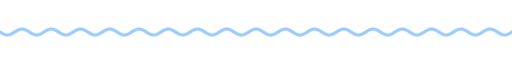
t = 0.00 s
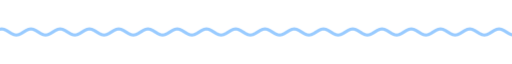
t = 1.67 s
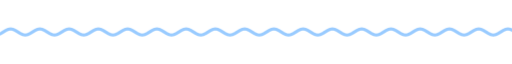
t = 3.33 s
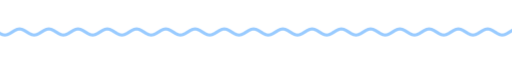
t = 5.00 s
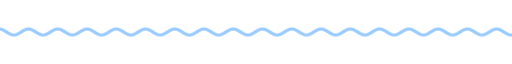
t = 6.67 s
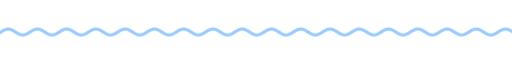
t = 8.33 s

The animated SVG that drew these frames (rendered in a browser with its animation timeline set to each time). Animation: 9 CSS @keyframes rules; frames cover the first 8.33 s, repeats indefinitely.

<svg xmlns="http://www.w3.org/2000/svg" xmlns:xlink="http://www.w3.org/1999/xlink" width="840" height="28" viewBox="0 0 840 28" role="img" aria-label="divider"><title>divider</title><style>text{font-family:G,R,'Google Sans','Segoe UI',Roboto,sans-serif;font-variation-settings:'ROND' 100}
.up{animation:up .8s cubic-bezier(.05,.7,.1,1) both}
.pop{transform-box:fill-box;transform-origin:center;animation:pop .6s cubic-bezier(.34,1.56,.64,1) both}
.fade{animation:fade .9s ease both}
.spin{transform-box:fill-box;transform-origin:center;animation:spin 40s linear infinite}
.spin-r{transform-box:fill-box;transform-origin:center;animation:spin 28s linear infinite reverse}
.bob{transform-box:fill-box;transform-origin:center;animation:bob 7s ease-in-out infinite}
.grow{transform-box:fill-box;transform-origin:left center;animation:grow 1.1s cubic-bezier(.2,0,0,1) both}
.wght{animation:wght 1.6s cubic-bezier(.2,0,0,1) .2s both}
.wave{animation:wave 2.4s linear infinite}
.blink{animation:blink 1s step-end infinite}
@keyframes blink{50%{opacity:0}}
@keyframes up{from{opacity:0;transform:translateY(14px)}to{opacity:1;transform:none}}
@keyframes pop{from{opacity:0;transform:scale(.6)}to{opacity:1;transform:scale(1)}}
@keyframes fade{from{opacity:0}to{opacity:1}}
@keyframes spin{to{transform:rotate(360deg)}}
@keyframes bob{0%,100%{transform:translateY(0) rotate(0)}50%{transform:translateY(-10px) rotate(12deg)}}
@keyframes grow{from{transform:scaleX(0)}to{transform:scaleX(1)}}
@keyframes wght{from{font-variation-settings:'ROND' 100,'wght' 400}to{font-variation-settings:'ROND' 100,'wght' 760}}
@keyframes wave{from{transform:translateX(0)}to{transform:translateX(-48px)}}
@media (prefers-reduced-motion:reduce){*{animation:none!important}}</style><clipPath id="w"><rect x="0" y="0" width="840" height="28"/></clipPath><g clip-path="url(#w)"><path class="wave" d="M0 14.0 L4 16.5 L8 18.3 L12 19.0 L16 18.3 L20 16.5 L24 14.0 L28 11.5 L32 9.7 L36 9.0 L40 9.7 L44 11.5 L48 14.0 L52 16.5 L56 18.3 L60 19.0 L64 18.3 L68 16.5 L72 14.0 L76 11.5 L80 9.7 L84 9.0 L88 9.7 L92 11.5 L96 14.0 L100 16.5 L104 18.3 L108 19.0 L112 18.3 L116 16.5 L120 14.0 L124 11.5 L128 9.7 L132 9.0 L136 9.7 L140 11.5 L144 14.0 L148 16.5 L152 18.3 L156 19.0 L160 18.3 L164 16.5 L168 14.0 L172 11.5 L176 9.7 L180 9.0 L184 9.7 L188 11.5 L192 14.0 L196 16.5 L200 18.3 L204 19.0 L208 18.3 L212 16.5 L216 14.0 L220 11.5 L224 9.7 L228 9.0 L232 9.7 L236 11.5 L240 14.0 L244 16.5 L248 18.3 L252 19.0 L256 18.3 L260 16.5 L264 14.0 L268 11.5 L272 9.7 L276 9.0 L280 9.7 L284 11.5 L288 14.0 L292 16.5 L296 18.3 L300 19.0 L304 18.3 L308 16.5 L312 14.0 L316 11.5 L320 9.7 L324 9.0 L328 9.7 L332 11.5 L336 14.0 L340 16.5 L344 18.3 L348 19.0 L352 18.3 L356 16.5 L360 14.0 L364 11.5 L368 9.7 L372 9.0 L376 9.7 L380 11.5 L384 14.0 L388 16.5 L392 18.3 L396 19.0 L400 18.3 L404 16.5 L408 14.0 L412 11.5 L416 9.7 L420 9.0 L424 9.7 L428 11.5 L432 14.0 L436 16.5 L440 18.3 L444 19.0 L448 18.3 L452 16.5 L456 14.0 L460 11.5 L464 9.7 L468 9.0 L472 9.7 L476 11.5 L480 14.0 L484 16.5 L488 18.3 L492 19.0 L496 18.3 L500 16.5 L504 14.0 L508 11.5 L512 9.7 L516 9.0 L520 9.7 L524 11.5 L528 14.0 L532 16.5 L536 18.3 L540 19.0 L544 18.3 L548 16.5 L552 14.0 L556 11.5 L560 9.7 L564 9.0 L568 9.7 L572 11.5 L576 14.0 L580 16.5 L584 18.3 L588 19.0 L592 18.3 L596 16.5 L600 14.0 L604 11.5 L608 9.7 L612 9.0 L616 9.7 L620 11.5 L624 14.0 L628 16.5 L632 18.3 L636 19.0 L640 18.3 L644 16.5 L648 14.0 L652 11.5 L656 9.7 L660 9.0 L664 9.7 L668 11.5 L672 14.0 L676 16.5 L680 18.3 L684 19.0 L688 18.3 L692 16.5 L696 14.0 L700 11.5 L704 9.7 L708 9.0 L712 9.7 L716 11.5 L720 14.0 L724 16.5 L728 18.3 L732 19.0 L736 18.3 L740 16.5 L744 14.0 L748 11.5 L752 9.7 L756 9.0 L760 9.7 L764 11.5 L768 14.0 L772 16.5 L776 18.3 L780 19.0 L784 18.3 L788 16.5 L792 14.0 L796 11.5 L800 9.7 L804 9.0 L808 9.7 L812 11.5 L816 14.0 L820 16.5 L824 18.3 L828 19.0 L832 18.3 L836 16.5 L840 14.0 L844 11.5 L848 9.7 L852 9.0 L856 9.7 L860 11.5 L864 14.0 L868 16.5 L872 18.3 L876 19.0 L880 18.3 L884 16.5 L888 14.0 L892 11.5 L896 9.7 L900 9.0 L904 9.7 L908 11.5 L912 14.0 L916 16.5 L920 18.3 L924 19.0 L928 18.3 L932 16.5 L936 14.0" fill="none" stroke="#99cbff" stroke-width="5" stroke-linecap="round"/></g></svg>
